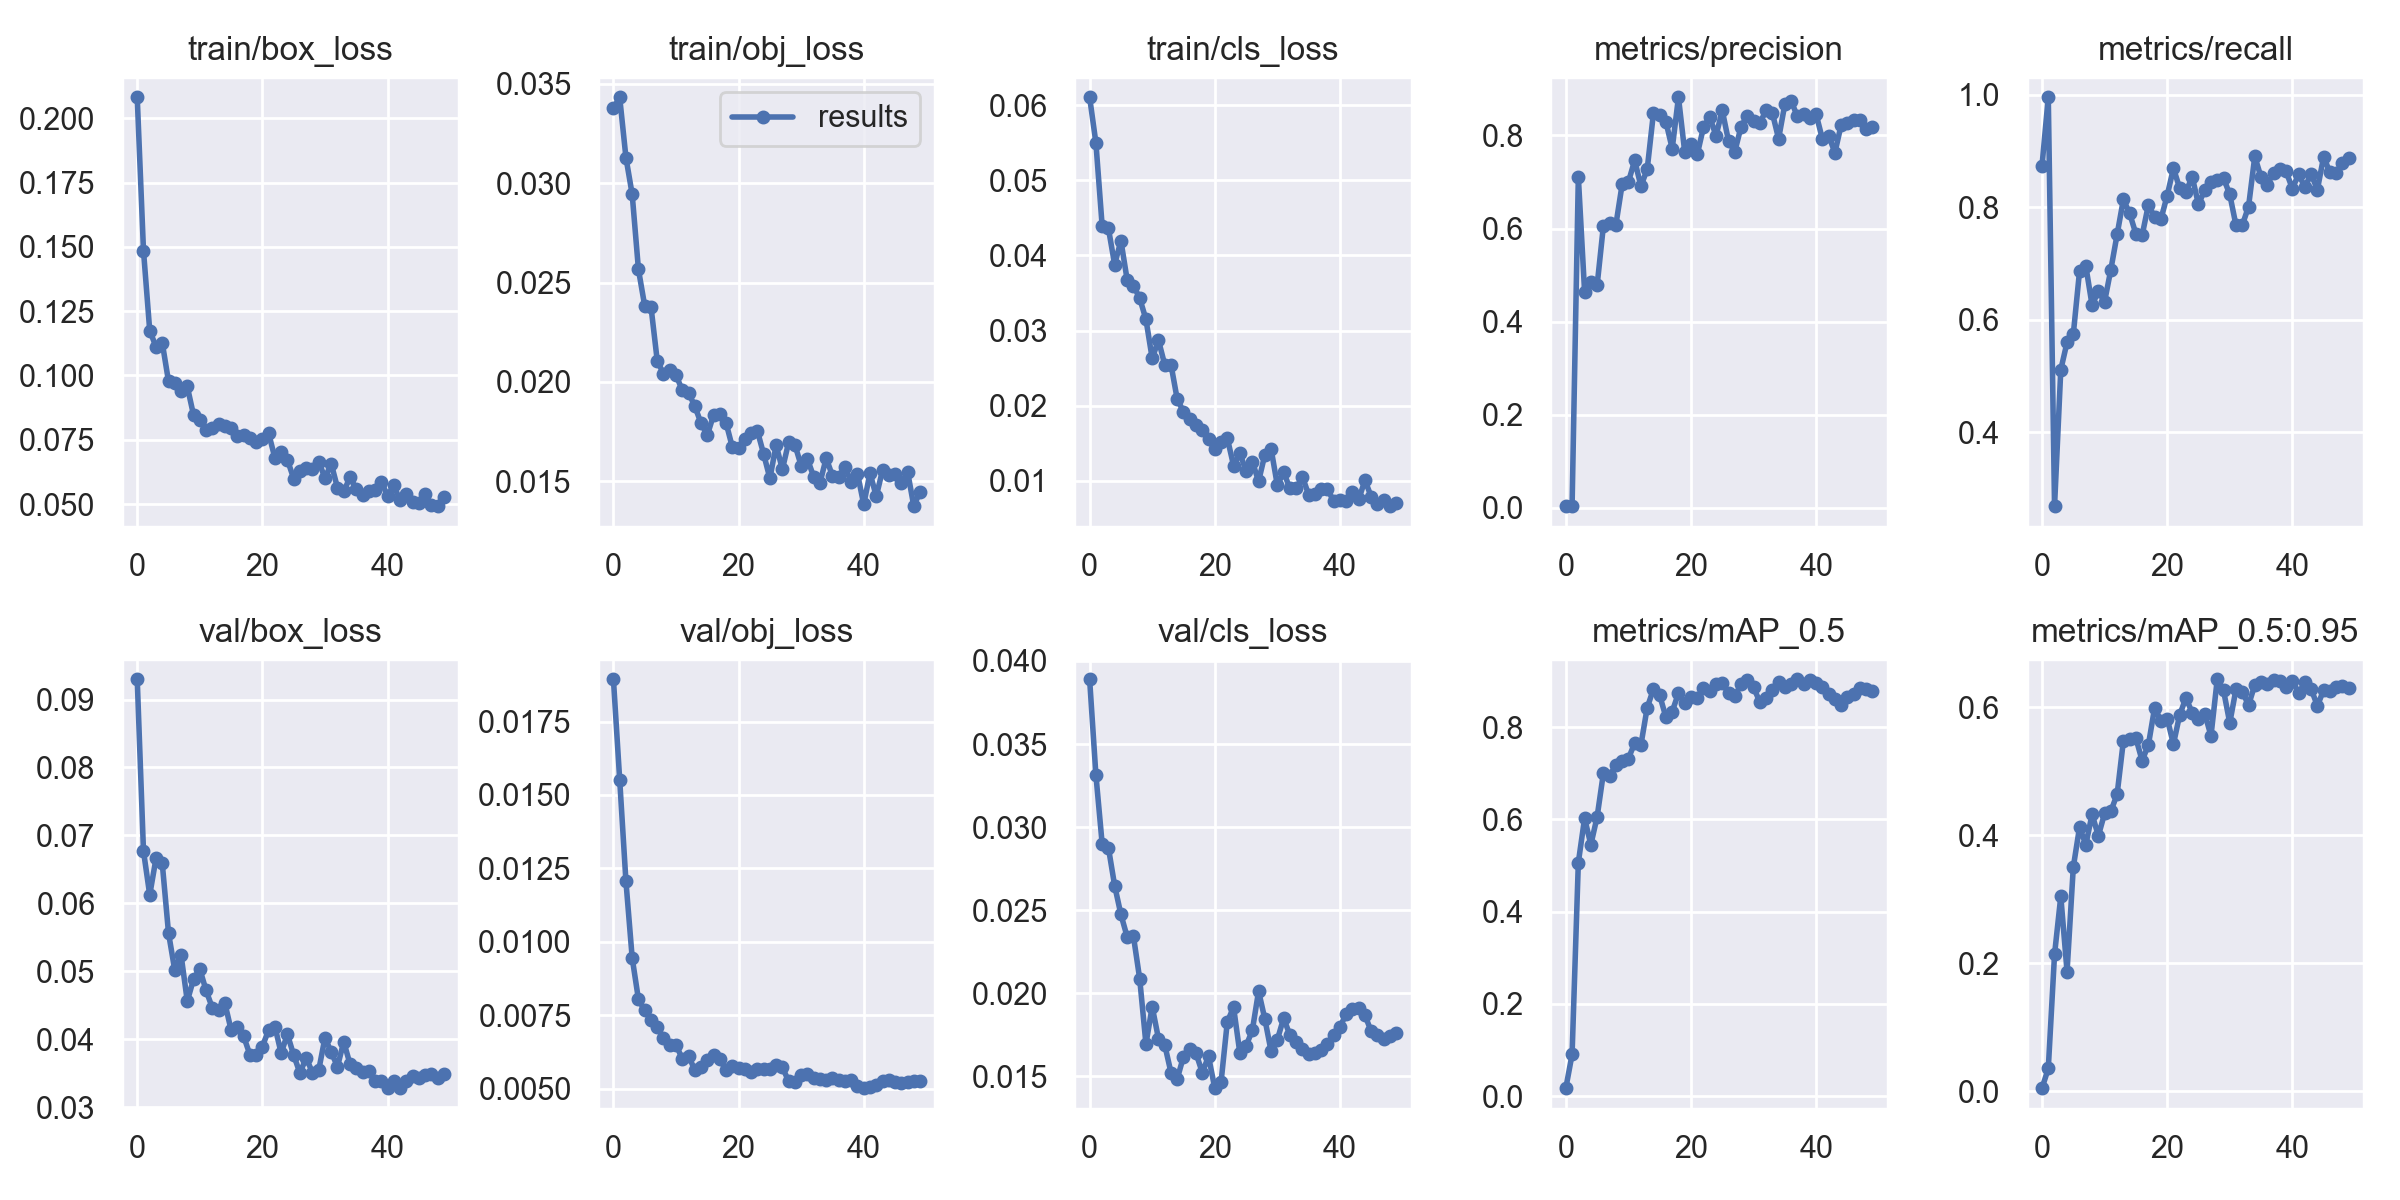

The table this chart was drawn from, first rows:
epoch, train/box_loss, train/obj_loss, train/cls_loss, metrics/precision, metrics/recall, metrics/mAP_0.5, metrics/mAP_0.5:0.95, val/box_loss, val/obj_loss, val/cls_loss, x/lr0, x/lr1, x/lr2
0, 0.2082, 0.03377, 0.06105, 0.003038, 0.874, 0.01712, 0.004716, 0.09298, 0.01894, 0.03889, 0.07815, 0.00115, 0.00115
1, 0.1486, 0.03433, 0.05501, 0.003184, 0.9954, 0.09028, 0.03544, 0.0677, 0.01553, 0.03315, 0.0553, 0.002303, 0.002303
2, 0.1174, 0.03129, 0.04396, 0.7109, 0.2691, 0.5066, 0.2136, 0.06123, 0.01206, 0.02901, 0.03241, 0.003409, 0.003409
3, 0.1112, 0.02944, 0.04361, 0.464, 0.5115, 0.6025, 0.3044, 0.0666, 0.009449, 0.02877, 0.009468, 0.004468, 0.004468
4, 0.1127, 0.02566, 0.03879, 0.4847, 0.5602, 0.5453, 0.1869, 0.06589, 0.008041, 0.02648, 0.004604, 0.004604, 0.004604
5, 0.09772, 0.02383, 0.04195, 0.4777, 0.5749, 0.6055, 0.3501, 0.05563, 0.007663, 0.02474, 0.004604, 0.004604, 0.004604
6, 0.09699, 0.02379, 0.03674, 0.6051, 0.6869, 0.7, 0.4126, 0.05015, 0.007344, 0.0234, 0.004505, 0.004505, 0.004505
7, 0.09392, 0.02108, 0.03599, 0.6113, 0.6955, 0.6938, 0.385, 0.05243, 0.007085, 0.02344, 0.004406, 0.004406, 0.004406
8, 0.0957, 0.02041, 0.03431, 0.608, 0.6261, 0.7189, 0.4327, 0.04559, 0.006729, 0.02088, 0.004307, 0.004307, 0.004307
9, 0.08458, 0.02063, 0.03149, 0.6949, 0.6507, 0.7262, 0.3988, 0.04881, 0.006498, 0.01695, 0.004208, 0.004208, 0.004208
10, 0.0828, 0.02035, 0.02628, 0.6999, 0.6324, 0.732, 0.434, 0.05032, 0.006502, 0.01919, 0.004109, 0.004109, 0.004109
11, 0.07868, 0.01959, 0.02873, 0.7464, 0.6894, 0.7657, 0.4374, 0.04718, 0.006011, 0.01727, 0.00401, 0.00401, 0.00401
12, 0.07962, 0.01946, 0.02545, 0.6913, 0.7517, 0.7616, 0.4638, 0.0446, 0.00612, 0.0169, 0.003911, 0.003911, 0.003911
13, 0.081, 0.01878, 0.02547, 0.7271, 0.8138, 0.8422, 0.5472, 0.04421, 0.005632, 0.01523, 0.003812, 0.003812, 0.003812
14, 0.0804, 0.01793, 0.02085, 0.8479, 0.7891, 0.8827, 0.5497, 0.04531, 0.005741, 0.01485, 0.003713, 0.003713, 0.003713
15, 0.07948, 0.01732, 0.01921, 0.8441, 0.7528, 0.8692, 0.5514, 0.04136, 0.005973, 0.0162, 0.003614, 0.003614, 0.003614
16, 0.07651, 0.01834, 0.0182, 0.8292, 0.7504, 0.8217, 0.5163, 0.04182, 0.006147, 0.01666, 0.003515, 0.003515, 0.003515
17, 0.07683, 0.01841, 0.01748, 0.7717, 0.8044, 0.834, 0.5413, 0.04042, 0.005999, 0.0164, 0.003416, 0.003416, 0.003416
18, 0.07566, 0.01794, 0.0167, 0.8822, 0.7823, 0.874, 0.5994, 0.03772, 0.005629, 0.01523, 0.003317, 0.003317, 0.003317
19, 0.07419, 0.01673, 0.0155, 0.7643, 0.7789, 0.8524, 0.5783, 0.03767, 0.005785, 0.01621, 0.003218, 0.003218, 0.003218
20, 0.0751, 0.01669, 0.01419, 0.7824, 0.8208, 0.8653, 0.5822, 0.03891, 0.005705, 0.01429, 0.003119, 0.003119, 0.003119
21, 0.07747, 0.01712, 0.01522, 0.7591, 0.8693, 0.8639, 0.5422, 0.04134, 0.005675, 0.01465, 0.00302, 0.00302, 0.00302
22, 0.06792, 0.01741, 0.01568, 0.818, 0.8338, 0.8842, 0.5881, 0.04184, 0.005574, 0.01827, 0.002921, 0.002921, 0.002921
23, 0.07023, 0.01754, 0.01204, 0.8397, 0.8278, 0.8777, 0.6143, 0.03793, 0.005662, 0.01917, 0.002822, 0.002822, 0.002822
24, 0.06717, 0.01638, 0.01365, 0.7995, 0.854, 0.8949, 0.5913, 0.04072, 0.005672, 0.01642, 0.002723, 0.002723, 0.002723
25, 0.05992, 0.01515, 0.01134, 0.8539, 0.805, 0.8955, 0.5818, 0.03764, 0.005684, 0.01684, 0.002624, 0.002624, 0.002624
26, 0.063, 0.01682, 0.01256, 0.7879, 0.8309, 0.8747, 0.5899, 0.03501, 0.005808, 0.01777, 0.002525, 0.002525, 0.002525
27, 0.0642, 0.01561, 0.009933, 0.7652, 0.8457, 0.868, 0.5552, 0.03723, 0.005723, 0.02013, 0.002426, 0.002426, 0.002426
28, 0.0638, 0.01697, 0.01348, 0.8188, 0.8486, 0.893, 0.6435, 0.03506, 0.005256, 0.01845, 0.002327, 0.002327, 0.002327
29, 0.06651, 0.01684, 0.01424, 0.8427, 0.8518, 0.9028, 0.6263, 0.03541, 0.005232, 0.01651, 0.002228, 0.002228, 0.002228
30, 0.0601, 0.01579, 0.009384, 0.8317, 0.8228, 0.8865, 0.5753, 0.0402, 0.005482, 0.01721, 0.002129, 0.002129, 0.002129
31, 0.06571, 0.01612, 0.01116, 0.8268, 0.7677, 0.8548, 0.6283, 0.03808, 0.005501, 0.0185, 0.00203, 0.00203, 0.00203
32, 0.05632, 0.01524, 0.008978, 0.8538, 0.7681, 0.8637, 0.6243, 0.03595, 0.005376, 0.0175, 0.001931, 0.001931, 0.001931
33, 0.0549, 0.01492, 0.008984, 0.8485, 0.8012, 0.8811, 0.603, 0.0396, 0.005332, 0.01705, 0.001832, 0.001832, 0.001832
34, 0.0604, 0.01617, 0.01053, 0.7929, 0.8902, 0.8983, 0.6348, 0.03634, 0.005286, 0.01664, 0.001733, 0.001733, 0.001733
35, 0.05583, 0.01528, 0.008155, 0.8672, 0.8533, 0.8864, 0.6386, 0.03574, 0.005375, 0.01634, 0.001634, 0.001634, 0.001634
36, 0.05348, 0.01523, 0.008251, 0.8742, 0.8401, 0.8945, 0.6361, 0.0351, 0.005301, 0.01643, 0.001535, 0.001535, 0.001535
37, 0.05511, 0.01572, 0.008934, 0.8414, 0.8615, 0.9041, 0.6427, 0.03531, 0.005254, 0.01659, 0.001436, 0.001436, 0.001436
38, 0.05564, 0.01497, 0.008951, 0.8464, 0.8676, 0.8936, 0.641, 0.03382, 0.005287, 0.01697, 0.001337, 0.001337, 0.001337
39, 0.05874, 0.01539, 0.00725, 0.8371, 0.8638, 0.9019, 0.6318, 0.03384, 0.005095, 0.01749, 0.001238, 0.001238, 0.001238
40, 0.0532, 0.01384, 0.007404, 0.8455, 0.8332, 0.8969, 0.6414, 0.03277, 0.005017, 0.01799, 0.001139, 0.001139, 0.001139
41, 0.05729, 0.01542, 0.007364, 0.7923, 0.8586, 0.8868, 0.6216, 0.03384, 0.005062, 0.01874, 0.00104, 0.00104, 0.00104
42, 0.05141, 0.01425, 0.008515, 0.7996, 0.8362, 0.8728, 0.6386, 0.03281, 0.005116, 0.01904, 0.000941, 0.000941, 0.000941
43, 0.05395, 0.01556, 0.007517, 0.7629, 0.8591, 0.8616, 0.6285, 0.0338, 0.005251, 0.01913, 0.000842, 0.000842, 0.000842
44, 0.05062, 0.01534, 0.01009, 0.8232, 0.8312, 0.848, 0.6021, 0.03456, 0.005312, 0.01868, 0.000743, 0.000743, 0.000743
45, 0.05045, 0.01535, 0.007862, 0.8263, 0.8897, 0.8649, 0.6266, 0.03433, 0.005221, 0.01771, 0.000644, 0.000644, 0.000644
46, 0.05377, 0.0149, 0.006906, 0.8331, 0.8619, 0.8726, 0.6254, 0.03472, 0.005201, 0.01748, 0.000545, 0.000545, 0.000545
47, 0.04943, 0.0155, 0.007474, 0.8336, 0.8608, 0.8851, 0.6308, 0.03479, 0.005223, 0.01725, 0.000446, 0.000446, 0.000446
48, 0.04917, 0.01375, 0.006623, 0.8141, 0.8794, 0.8837, 0.6329, 0.03424, 0.005264, 0.01742, 0.000347, 0.000347, 0.000347
49, 0.05283, 0.01449, 0.007059, 0.8184, 0.8875, 0.8778, 0.6301, 0.03481, 0.005275, 0.01761, 0.000248, 0.000248, 0.000248
